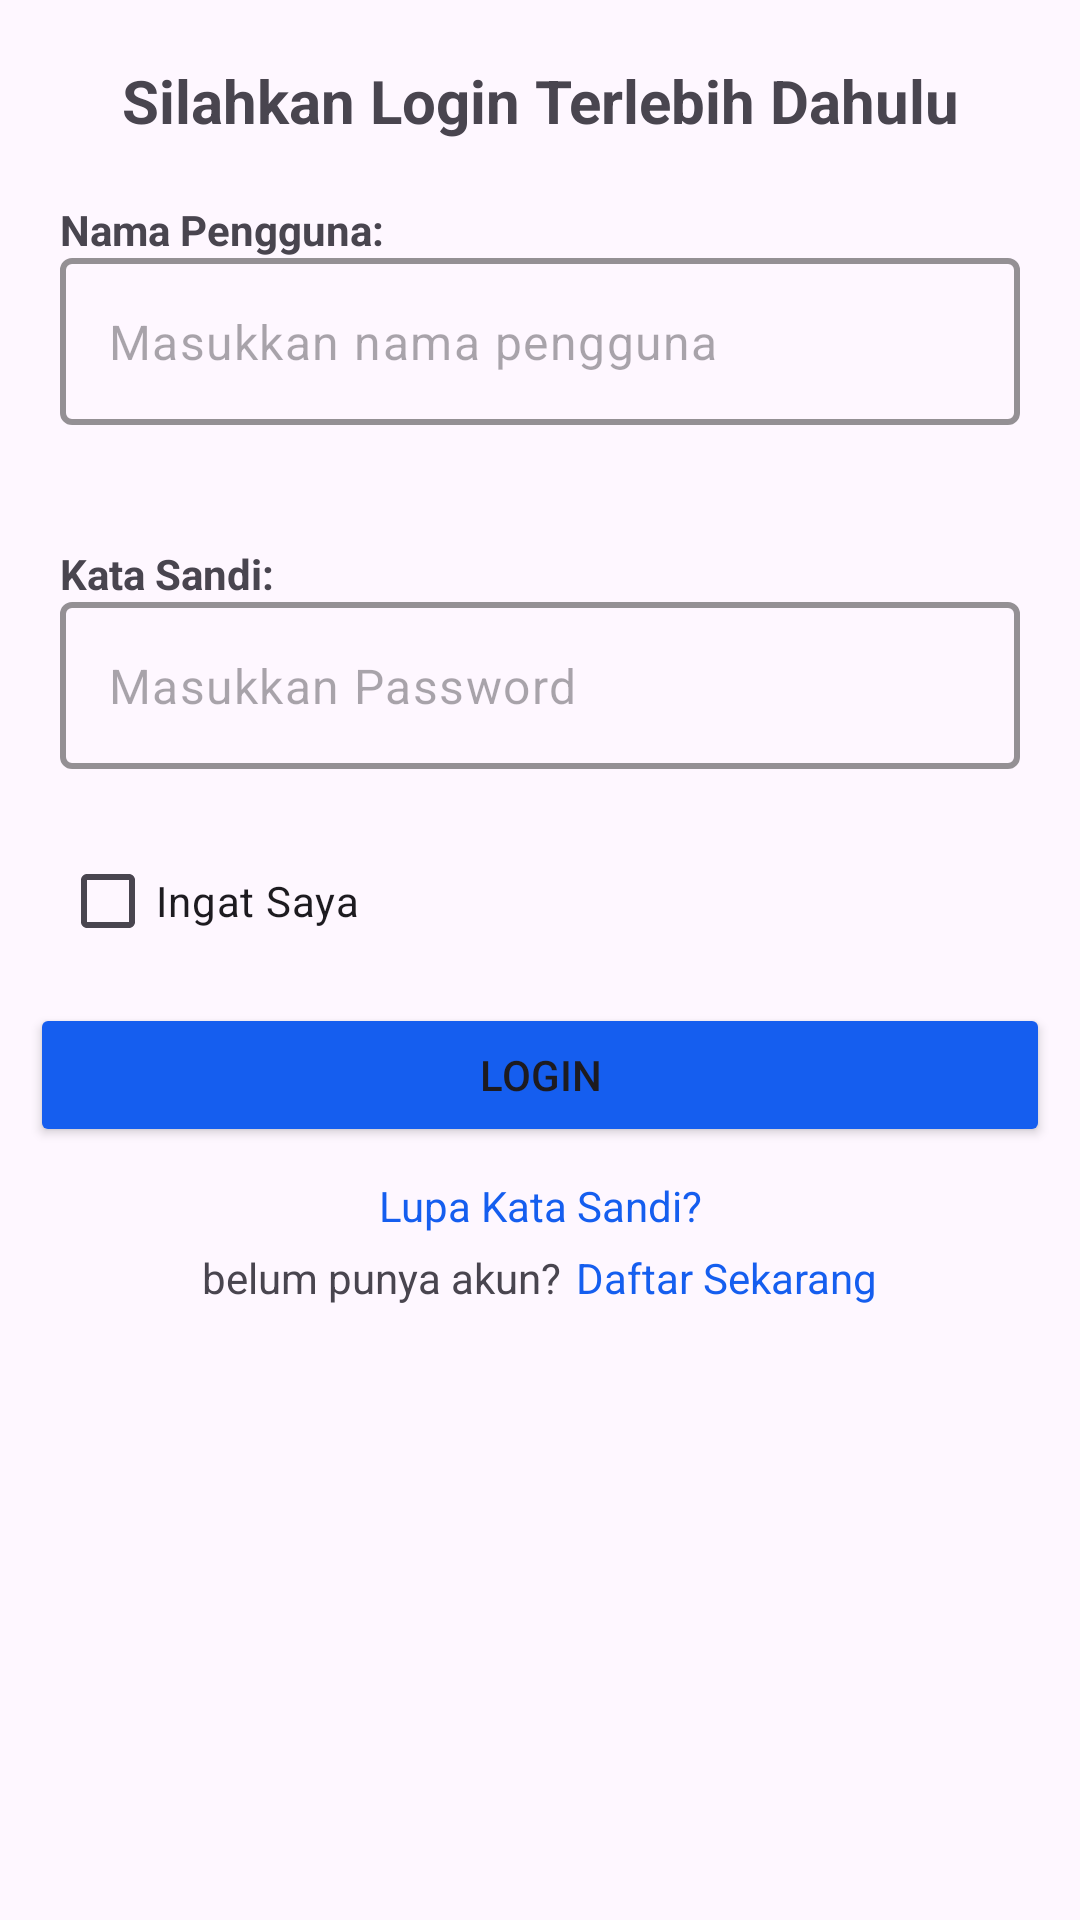

The Android layout XML behind this screen, and the referenced resources:
<!-- AndroidManifest.xml: application theme Theme.Pemobdasar -->
<!-- res/layout/activity_main.xml -->
<?xml version="1.0" encoding="utf-8"?>
<androidx.constraintlayout.widget.ConstraintLayout xmlns:android="http://schemas.android.com/apk/res/android"
    xmlns:app="http://schemas.android.com/apk/res-auto"
    xmlns:tools="http://schemas.android.com/tools"
    android:id="@+id/main"
    android:layout_width="match_parent"
    android:layout_height="match_parent"
    tools:context=".MainActivity">

    <LinearLayout
        android:layout_width="match_parent"
        android:layout_height="match_parent"
        android:orientation="vertical">

        <TextView
            android:layout_width="match_parent"
            android:layout_height="wrap_content"
            android:text="Silahkan Login Terlebih Dahulu"
            android:layout_marginTop="20dp"
            android:textSize="20sp"
            android:gravity="center"
            android:textStyle="bold"/>

        <LinearLayout
            android:layout_width="match_parent"
            android:layout_height="wrap_content"
            android:layout_margin="20dp"
            android:orientation="vertical">

            <TextView
                android:layout_width="wrap_content"
                android:layout_height="wrap_content"
                android:text="Nama Pengguna:"
                android:textStyle="bold"/>

            <com.google.android.material.textfield.TextInputLayout
                android:layout_width="match_parent"
                android:layout_height="wrap_content"
                app:boxStrokeColor="@color/black"
                app:boxStrokeWidth="2dp"
                app:hintAnimationEnabled="true"
                app:hintEnabled="false">

                <com.google.android.material.textfield.TextInputEditText
                    android:id="@+id/email"
                    android:layout_width="match_parent"
                    android:layout_height="wrap_content"
                    android:hint="Masukkan nama pengguna"
                    android:inputType="text"/>

            </com.google.android.material.textfield.TextInputLayout>

        </LinearLayout>

        <LinearLayout
            android:layout_width="match_parent"
            android:layout_height="wrap_content"
            android:layout_margin="20dp"
            android:orientation="vertical">

            <TextView
                android:layout_width="wrap_content"
                android:layout_height="wrap_content"
                android:text="Kata Sandi:"
                android:textStyle="bold"/>

            <com.google.android.material.textfield.TextInputLayout
                android:layout_width="match_parent"
                android:layout_height="wrap_content"
                app:boxStrokeColor="@color/black"
                app:boxStrokeWidth="2dp"
                app:hintAnimationEnabled="true"
                app:hintEnabled="false">

                <com.google.android.material.textfield.TextInputEditText
                    android:id="@+id/password"
                    android:layout_width="match_parent"
                    android:layout_height="wrap_content"
                    android:hint="Masukkan Password"
                    android:inputType="textPassword"/>

            </com.google.android.material.textfield.TextInputLayout>

        </LinearLayout>

        <CheckBox
            android:id="@+id/checkboxes"
            android:layout_width="wrap_content"
            android:layout_height="wrap_content"
            android:layout_marginStart="20dp"
            android:text="Ingat Saya"/>

        <Button
            android:id="@+id/btnLogin"
            android:layout_width="match_parent"
            android:layout_height="wrap_content"
            android:text="Login"
            android:backgroundTint="#155EEF"
            android:layout_margin="10dp"/>

        <TextView
            android:id="@+id/forgotPassword"
            android:layout_width="match_parent"
            android:layout_height="wrap_content"
            android:text="Lupa Kata Sandi?"
            android:textColor="#155EEF"
            android:gravity="center"/>

        <LinearLayout
            android:layout_width="match_parent"
            android:layout_height="wrap_content"
            android:gravity="center"
            android:layout_margin="5dp"
            android:orientation="horizontal">

            <TextView
                android:layout_width="wrap_content"
                android:layout_height="wrap_content"
                android:text="belum punya akun?"/>

            <TextView
                android:id="@+id/signUp"
                android:layout_width="wrap_content"
                android:layout_height="wrap_content"
                android:layout_marginStart="5dp"
                android:textColor="#155EEF"
                android:text="Daftar Sekarang"/>

        </LinearLayout>

    </LinearLayout>

</androidx.constraintlayout.widget.ConstraintLayout>
<!-- resources referenced by this layout -->
<resources>
  <color name="black">#FF000000</color>
  <style name="Theme.Pemobdasar" parent="Base.Theme.Pemobdasar" />
  <style name="Base.Theme.Pemobdasar" parent="Theme.Material3.DayNight.NoActionBar">
          
          
      </style>
</resources>
